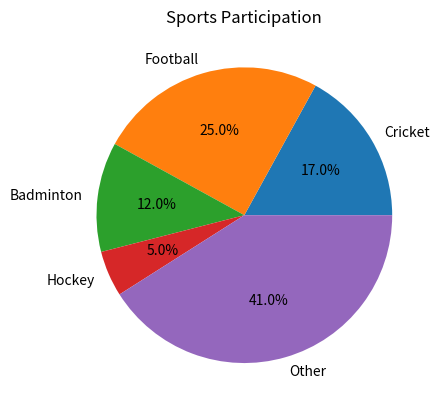

This figure's Python source:
import matplotlib.pyplot as plt

sports = ["Cricket", "Football", "Badminton", "Hockey", "Other"]
students = [34, 50, 24, 10, 82]

plt.pie(students, labels=sports, autopct='%1.1f%%')
plt.title("Sports Participation")

plt.show()
